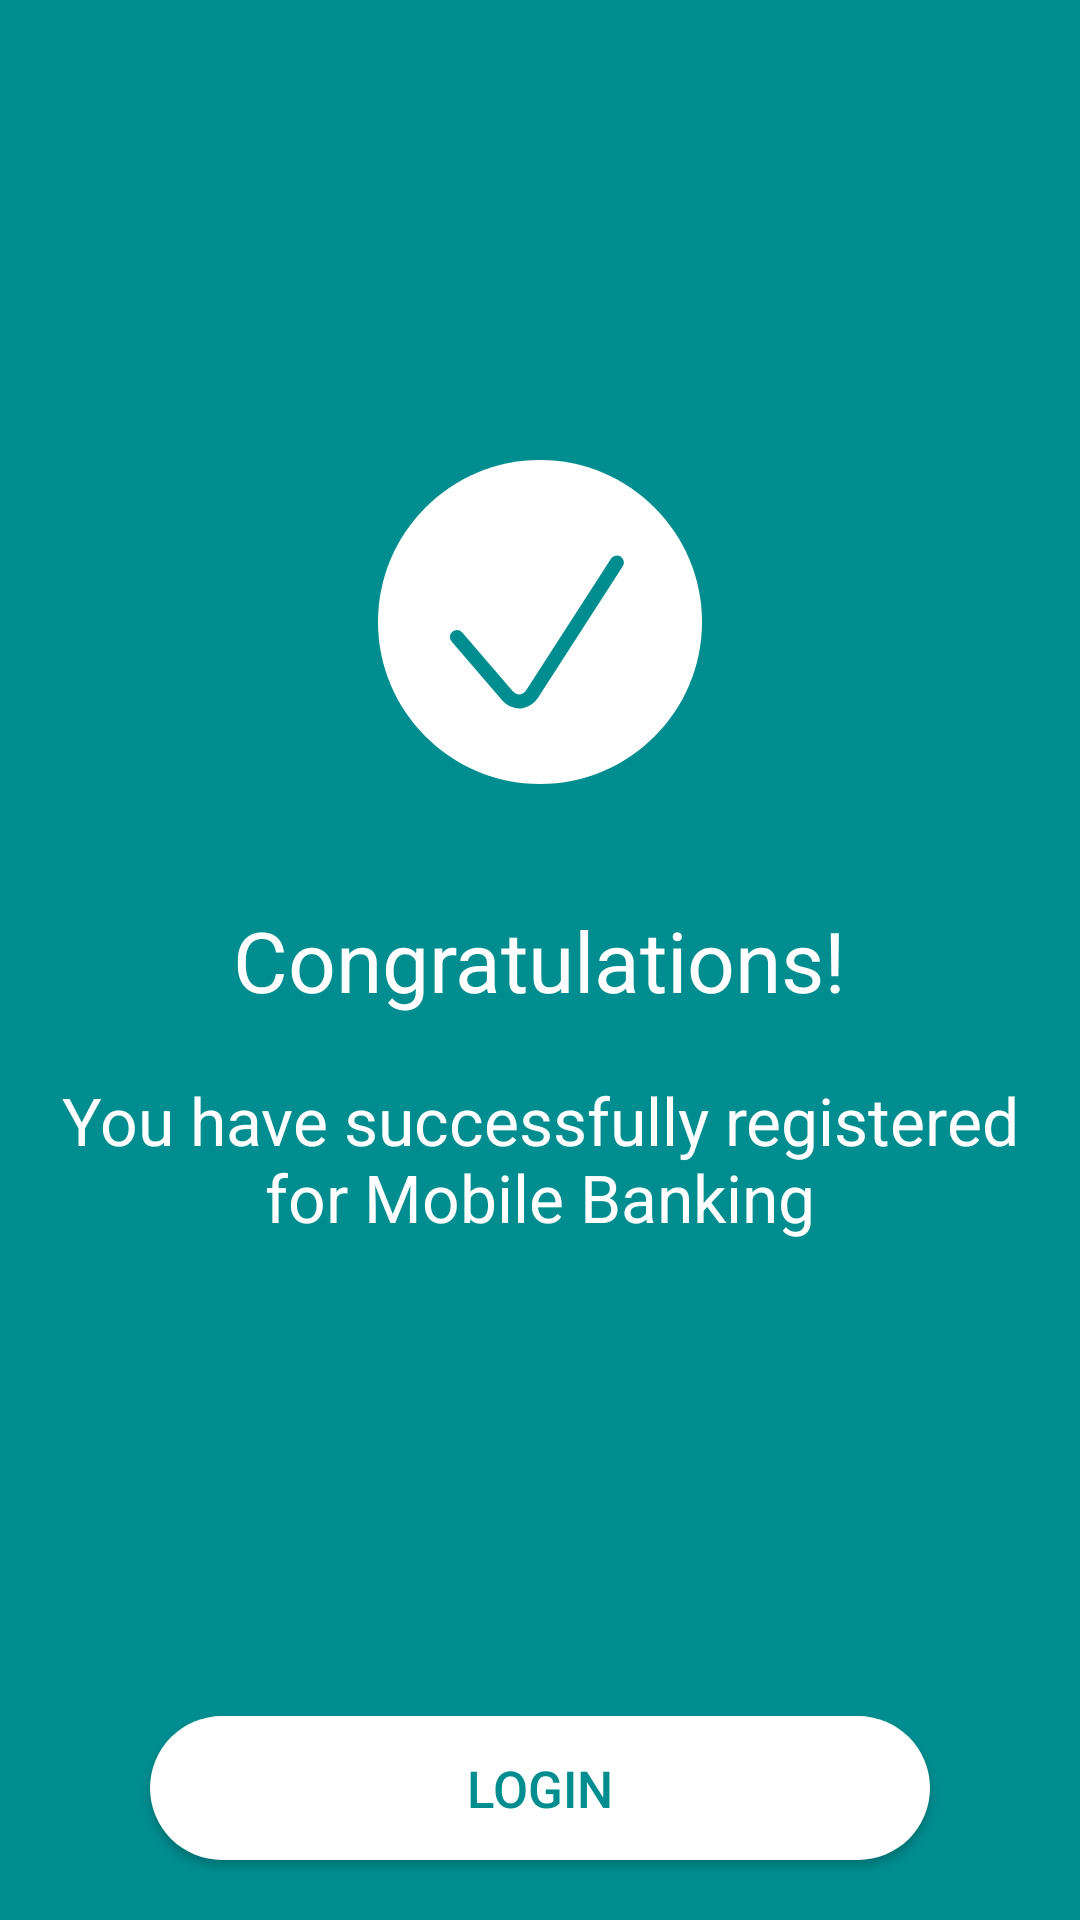

Reconstruct the res/layout file that produces this screen, plus the resources it refers to.
<!-- AndroidManifest.xml: application theme AppTheme -->
<!-- res/layout/successful_check_dialog.xml -->
<?xml version="1.0" encoding="utf-8"?>
<RelativeLayout
    xmlns:android="http://schemas.android.com/apk/res/android"
    android:layout_width="match_parent"
    android:layout_height="match_parent"
    android:background="@color/btncolor">

    <ImageView
        android:id="@+id/iv_dialog"
        android:layout_width="wrap_content"
        android:layout_height="wrap_content"
        android:layout_centerHorizontal="true"
        android:layout_marginBottom="40dp"
        android:textAlignment="center"
        android:layout_above="@+id/tv_dlgHeader"
        android:layout_centerInParent="true"
        android:src="@drawable/ic_dialog_header_ic"/>

    <TextView
        android:id="@+id/tv_dlgHeader"
        android:layout_width="wrap_content"
        android:layout_height="wrap_content"
        android:text="Congratulations!"
        android:textColor="@color/white"
        android:layout_centerInParent="true"
        android:layout_centerHorizontal="true"
        android:textSize="28dp" />

    <TextView
        android:id="@+id/tv_dlgMsg"
        android:layout_width="wrap_content"
        android:layout_height="wrap_content"
        android:textSize="22dp"
        android:layout_margin="10dp"
        android:paddingTop="10dp"
        android:paddingRight="10dp"
        android:paddingLeft="10dp"
        android:textColor="@color/white"
        android:layout_below="@+id/tv_dlgHeader"
        android:textAlignment="center"
        android:text="You have successfully registered for Mobile Banking"/>

        <androidx.appcompat.widget.AppCompatButton
            android:id="@+id/btn_dlg"
            android:layout_width="match_parent"
            android:layout_height="wrap_content"
            android:layout_marginLeft="50dp"
            android:layout_marginRight="50dp"
            android:text="@string/logintext"
            android:textSize="17dp"
            android:layout_alignParentBottom="true"
            android:textColor="@color/btncolor"
            android:layout_marginBottom="20dp"
            android:padding="10dp"
            android:background="@drawable/button_bg_white" />
    
        
        
        
        
        
        
        
        
        
        
        


</RelativeLayout>
<!-- resources referenced by this layout -->
<resources>
  <color name="btncolor">#008d8f</color>
  <color name="white">#ffffff</color>
  <!-- drawable button_bg_white (drawable) -->
  <?xml version="1.0" encoding="UTF-8"?>
  <shape xmlns:android="http://schemas.android.com/apk/res/android">
      <solid android:color="@color/white"/>
      <corners android:radius="30dp"/>
      <padding android:left="0dp"
          android:top="0dp"
          android:right="0dp"
          android:bottom="0dp" />
  </shape>
  <!-- drawable ic_dialog_header_ic (drawable) -->
  <vector xmlns:android="http://schemas.android.com/apk/res/android"
      android:width="108dp"
      android:height="108dp"
      android:viewportWidth="108"
      android:viewportHeight="108">
    <path
        android:pathData="M54,0C24.226,0 0,24.226 0,53.998 0,83.776 24.226,108 54,108s54,-24.226 54,-54.002C108,24.226 83.776,0 54,0z"
        android:fillColor="#FFF"
        android:fillType="nonZero"/>
    <path
        android:pathData="M80.888,32.2a2.347,2.347 0,0 0,-3.24 0.702l-28.144,43.68c-0.612,0.947 -1.415,1.502 -2.26,1.561 -0.854,0.053 -1.716,-0.38 -2.454,-1.24L28.09,57.468a2.352,2.352 0,0 0,-3.307 -0.252,2.338 2.338,0 0,0 -0.255,3.299L41.228,79.95c1.587,1.844 3.702,2.877 5.87,2.877 0.156,0 0.31,-0.004 0.467,-0.017 2.328,-0.16 4.47,-1.509 5.884,-3.7l28.142,-43.676a2.335,2.335 0,0 0,-0.703 -3.234z"
        android:fillColor="#008D8F"
        android:fillType="nonZero"/>
  </vector>
  <string name="logintext">Login</string>
  <style name="AppTheme" parent="Theme.MaterialComponents.Light.DarkActionBar">
          
          <item name="colorPrimary">@color/colorPrimary</item>
          <item name="colorPrimaryDark">@color/colorPrimaryDark</item>
          <item name="colorAccent">@color/colorAccent</item>
          <item name="windowNoTitle">true</item>
          <item name="windowActionBar">false</item>
          <item name="otpViewStyle">@style/OtpWidget.OtpView</item>
  
      </style>
  <color name="colorPrimary">#008577</color>
  <color name="colorPrimaryDark">#00574B</color>
  <color name="colorAccent">#008d8f</color>
</resources>
